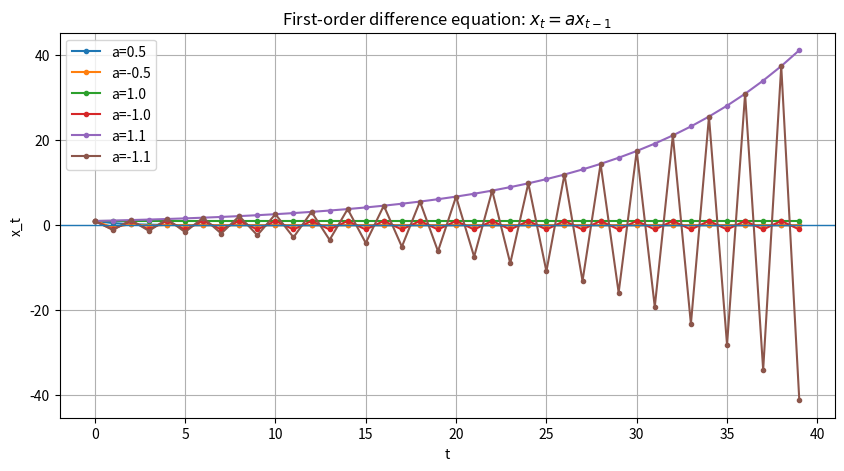
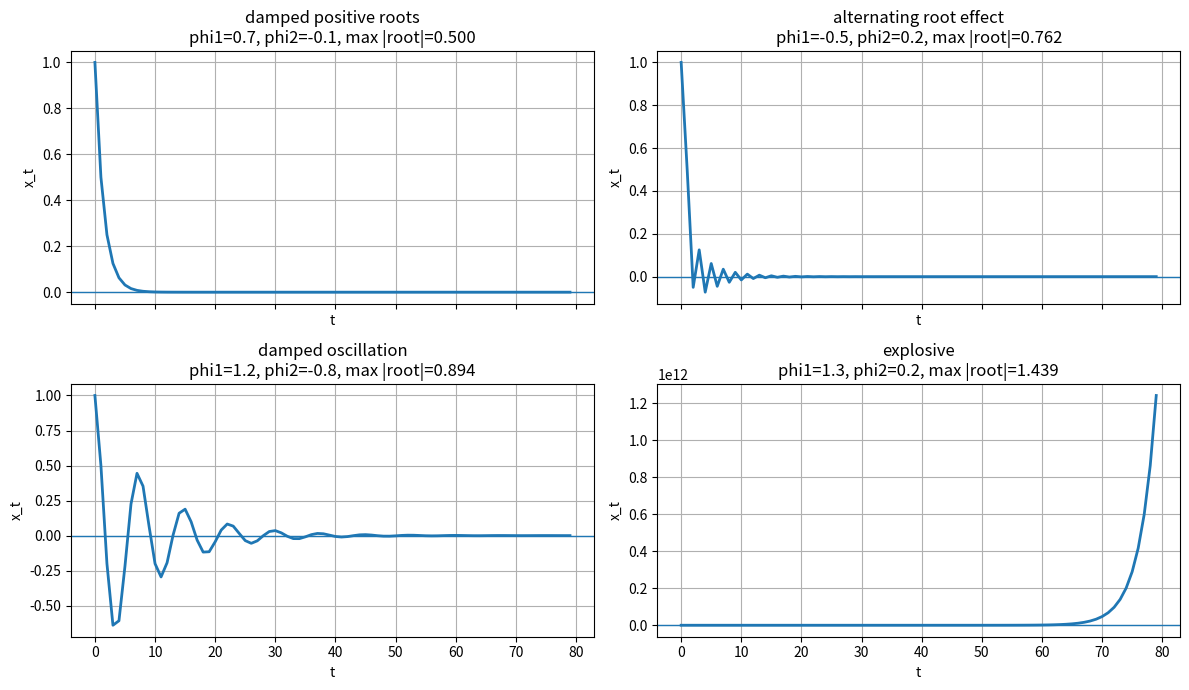
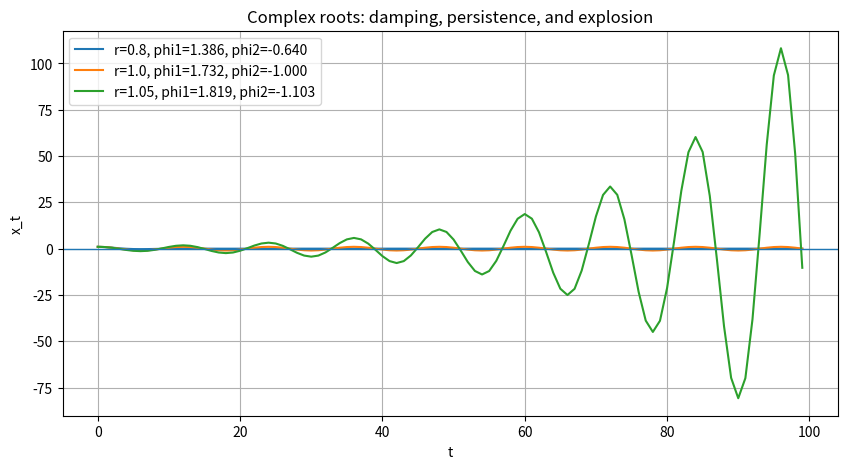
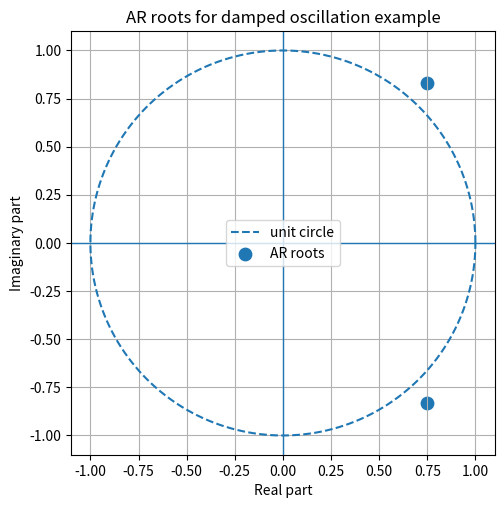
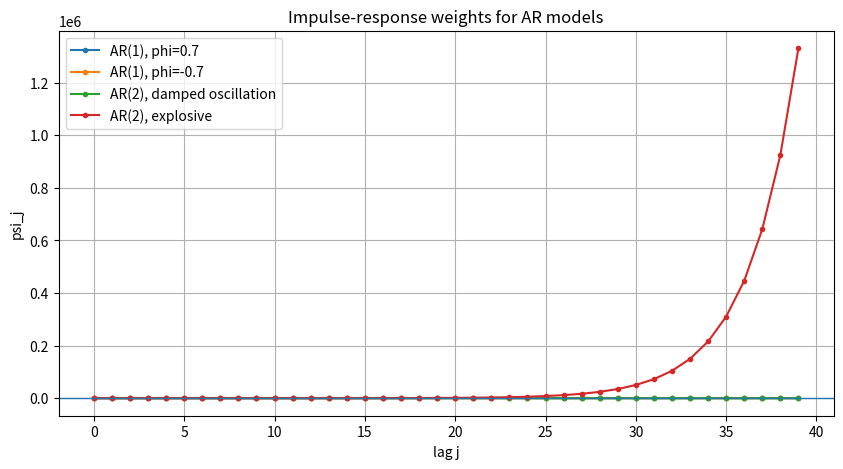
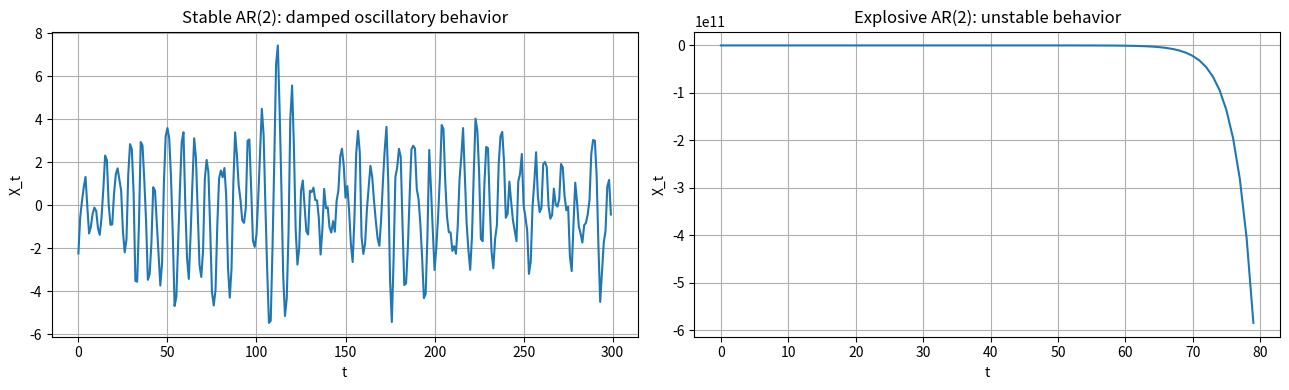
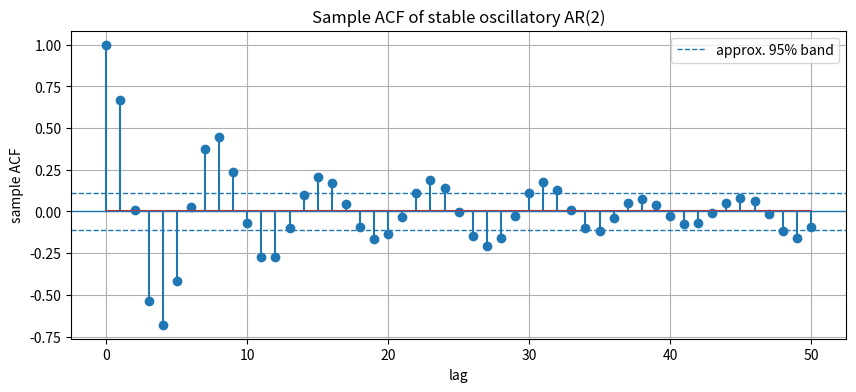
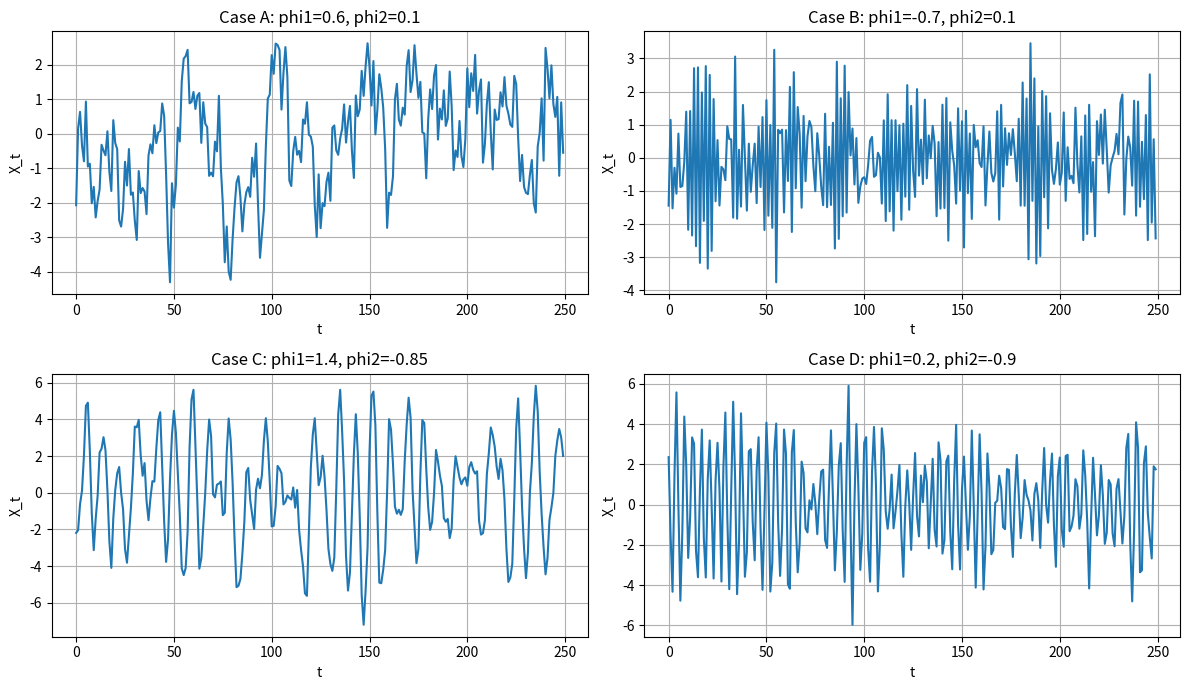
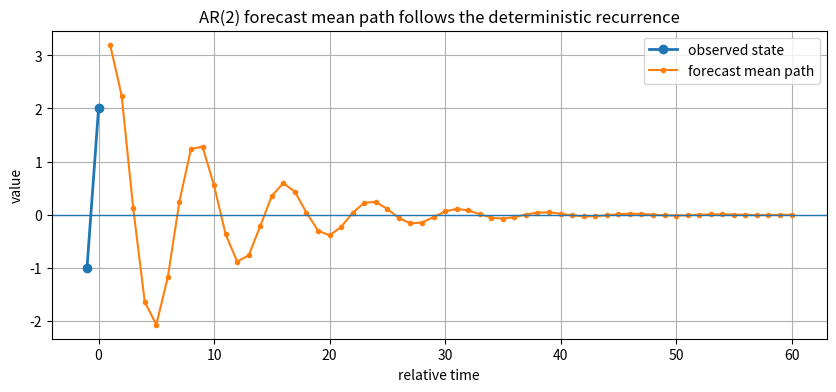
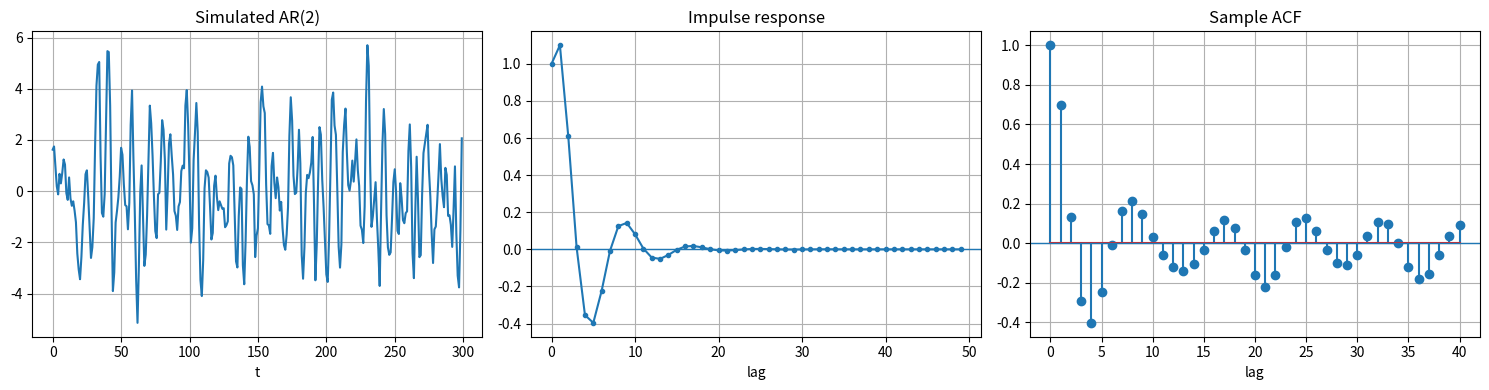

These charts were generated, in order, by the following Python code:
# Basic imports
import numpy as np
import pandas as pd
import matplotlib.pyplot as plt

# Reproducibility
rng = np.random.default_rng(7339)

# Display settings
pd.set_option("display.precision", 4)
plt.rcParams["figure.figsize"] = (9, 4)
plt.rcParams["axes.grid"] = True

def simulate_first_order(a, x0=1.0, n=40):
    # Simulate x_t = a x_{t-1}.
    x = np.zeros(n)
    x[0] = x0
    for t in range(1, n):
        x[t] = a * x[t - 1]
    return x

n = 40
a_values = [0.5, -0.5, 1.0, -1.0, 1.1, -1.1]

plt.figure(figsize=(10, 5))
for a in a_values:
    x = simulate_first_order(a, x0=1.0, n=n)
    plt.plot(x, marker="o", markersize=3, label=f"a={a}")

plt.axhline(0, linewidth=1)
plt.title("First-order difference equation: $x_t = a x_{t-1}$")
plt.xlabel("t")
plt.ylabel("x_t")
plt.legend()
plt.show()

summary_first_order = []
for a in a_values:
    behavior = []
    if abs(a) < 1:
        behavior.append("decays")
    elif abs(a) == 1:
        behavior.append("bounded but not decaying")
    else:
        behavior.append("explodes")
    if a < 0:
        behavior.append("alternates signs")
    else:
        behavior.append("no sign alternation from a")
    summary_first_order.append({"a": a, "|a|": abs(a), "behavior": "; ".join(behavior)})

pd.DataFrame(summary_first_order)

def simulate_second_order(phi1, phi2, x0=1.0, x1=0.5, n=80):
    # Simulate x_t = phi1*x_{t-1} + phi2*x_{t-2}.
    x = np.zeros(n)
    x[0] = x0
    x[1] = x1
    for t in range(2, n):
        x[t] = phi1 * x[t - 1] + phi2 * x[t - 2]
    return x


def recurrence_roots(phi1, phi2):
    # Roots of lambda^2 - phi1*lambda - phi2 = 0.
    return np.roots([1.0, -phi1, -phi2])


def companion_matrix(phi1, phi2):
    return np.array([[phi1, phi2], [1.0, 0.0]])

examples = {
    "damped positive roots": (0.7, -0.1),
    "alternating root effect": (-0.5, 0.2),
    "damped oscillation": (1.2, -0.8),
    "explosive": (1.3, 0.2),
}

rows = []
for name, (phi1, phi2) in examples.items():
    roots = recurrence_roots(phi1, phi2)
    eigvals = np.linalg.eigvals(companion_matrix(phi1, phi2))
    rows.append({
        "case": name,
        "phi1": phi1,
        "phi2": phi2,
        "root 1": roots[0],
        "root 2": roots[1],
        "max |root|": np.max(np.abs(roots)),
        "stable deterministic part?": np.max(np.abs(roots)) < 1,
        "companion eigenvalues match roots?": np.allclose(np.sort_complex(roots), np.sort_complex(eigvals))
    })

pd.DataFrame(rows)

fig, axes = plt.subplots(2, 2, figsize=(12, 7), sharex=True)
axes = axes.ravel()

for ax, (name, (phi1, phi2)) in zip(axes, examples.items()):
    x = simulate_second_order(phi1, phi2, x0=1.0, x1=0.5, n=80)
    roots = recurrence_roots(phi1, phi2)
    ax.plot(x, linewidth=2)
    ax.axhline(0, linewidth=1)
    ax.set_title(f"{name}\nphi1={phi1}, phi2={phi2}, max |root|={np.max(np.abs(roots)):.3f}")
    ax.set_xlabel("t")
    ax.set_ylabel("x_t")

plt.tight_layout()
plt.show()

def ar2_coefficients_from_complex_roots(r, omega):
    # Return phi1, phi2 for recurrence roots r*exp(+/- i omega).
    phi1 = 2 * r * np.cos(omega)
    phi2 = -r**2
    return phi1, phi2

omega = np.pi / 6
r_values = [0.8, 1.0, 1.05]

plt.figure(figsize=(10, 5))
for r in r_values:
    phi1, phi2 = ar2_coefficients_from_complex_roots(r, omega)
    x = simulate_second_order(phi1, phi2, x0=1.0, x1=np.cos(omega), n=100)
    plt.plot(x, label=f"r={r}, phi1={phi1:.3f}, phi2={phi2:.3f}")

plt.axhline(0, linewidth=1)
plt.title("Complex roots: damping, persistence, and explosion")
plt.xlabel("t")
plt.ylabel("x_t")
plt.legend()
plt.show()

def ar_polynomial_roots(phi1, phi2):
    # Roots of 1 - phi1*z - phi2*z^2 = 0.
    return np.roots([-phi2, -phi1, 1.0])

rows = []
for name, (phi1, phi2) in examples.items():
    lam = recurrence_roots(phi1, phi2)
    z_roots = ar_polynomial_roots(phi1, phi2)
    rows.append({
        "case": name,
        "max |lambda|": np.max(np.abs(lam)),
        "min |z root|": np.min(np.abs(z_roots)),
        "stable by lambda?": np.max(np.abs(lam)) < 1,
        "stationary by AR roots?": np.min(np.abs(z_roots)) > 1,
    })

pd.DataFrame(rows)

def plot_ar_roots(phi1, phi2, title="AR polynomial roots"):
    roots = ar_polynomial_roots(phi1, phi2)
    angle = np.linspace(0, 2*np.pi, 400)
    unit_x = np.cos(angle)
    unit_y = np.sin(angle)

    plt.figure(figsize=(5.5, 5.5))
    plt.plot(unit_x, unit_y, linestyle="--", label="unit circle")
    plt.scatter(np.real(roots), np.imag(roots), s=80, label="AR roots")
    plt.axhline(0, linewidth=1)
    plt.axvline(0, linewidth=1)
    plt.gca().set_aspect("equal", adjustable="box")
    plt.title(title)
    plt.xlabel("Real part")
    plt.ylabel("Imaginary part")
    plt.legend()
    plt.show()

plot_ar_roots(1.2, -0.8, "AR roots for damped oscillation example")

def impulse_response_ar(phi, n_terms=40):
    # Compute impulse-response weights for AR(p).
    # phi contains AR coefficients [phi1, ..., phip].
    # n_terms is the number of psi weights to compute.
    phi = np.asarray(phi, dtype=float)
    p = len(phi)
    psi = np.zeros(n_terms)
    psi[0] = 1.0
    for j in range(1, n_terms):
        total = 0.0
        for k in range(1, p + 1):
            if j - k >= 0:
                total += phi[k - 1] * psi[j - k]
        psi[j] = total
    return psi

ar_cases = {
    "AR(1), phi=0.7": [0.7],
    "AR(1), phi=-0.7": [-0.7],
    "AR(2), damped oscillation": [1.2, -0.8],
    "AR(2), explosive": [1.3, 0.2],
}

plt.figure(figsize=(10, 5))
for name, phi in ar_cases.items():
    psi = impulse_response_ar(phi, n_terms=40)
    plt.plot(psi, marker="o", markersize=3, label=name)

plt.axhline(0, linewidth=1)
plt.title("Impulse-response weights for AR models")
plt.xlabel("lag j")
plt.ylabel("psi_j")
plt.legend()
plt.show()

def simulate_ar2(phi1, phi2, n=300, burnin=200, sigma=1.0, seed=0):
    local_rng = np.random.default_rng(seed)
    total = n + burnin
    w = local_rng.normal(0, sigma, size=total)
    x = np.zeros(total)
    for t in range(2, total):
        x[t] = phi1 * x[t - 1] + phi2 * x[t - 2] + w[t]
    return x[burnin:]

stable_phi = (1.2, -0.8)
explosive_phi = (1.3, 0.2)

x_stable = simulate_ar2(*stable_phi, n=300, seed=10)
x_explosive = simulate_ar2(*explosive_phi, n=80, burnin=0, seed=10)

fig, axes = plt.subplots(1, 2, figsize=(13, 4))
axes[0].plot(x_stable)
axes[0].set_title("Stable AR(2): damped oscillatory behavior")
axes[0].set_xlabel("t")
axes[0].set_ylabel("X_t")

axes[1].plot(x_explosive)
axes[1].set_title("Explosive AR(2): unstable behavior")
axes[1].set_xlabel("t")
axes[1].set_ylabel("X_t")

plt.tight_layout()
plt.show()

def sample_acf(x, max_lag=40):
    x = np.asarray(x, dtype=float)
    n = len(x)
    x_centered = x - x.mean()
    gamma0 = np.sum(x_centered * x_centered) / n
    acf = []
    for h in range(max_lag + 1):
        gamma_h = np.sum(x_centered[h:] * x_centered[:n-h]) / n
        acf.append(gamma_h / gamma0)
    return np.array(acf)

acf_stable = sample_acf(x_stable, max_lag=50)

plt.figure(figsize=(10, 4))
plt.stem(range(len(acf_stable)), acf_stable)
plt.axhline(0, linewidth=1)
plt.axhline(1.96 / np.sqrt(len(x_stable)), linestyle="--", linewidth=1, label="approx. 95% band")
plt.axhline(-1.96 / np.sqrt(len(x_stable)), linestyle="--", linewidth=1)
plt.title("Sample ACF of stable oscillatory AR(2)")
plt.xlabel("lag")
plt.ylabel("sample ACF")
plt.legend()
plt.show()

practice_cases = {
    "A": (0.6, 0.1),
    "B": (-0.7, 0.1),
    "C": (1.4, -0.85),
    "D": (0.2, -0.9),
}

fig, axes = plt.subplots(2, 2, figsize=(12, 7))
axes = axes.ravel()

root_table = []
for ax, (label, (phi1, phi2)) in zip(axes, practice_cases.items()):
    x = simulate_ar2(phi1, phi2, n=250, seed=100 + ord(label))
    roots_lambda = recurrence_roots(phi1, phi2)
    roots_z = ar_polynomial_roots(phi1, phi2)
    ax.plot(x)
    ax.set_title(f"Case {label}: phi1={phi1}, phi2={phi2}")
    ax.set_xlabel("t")
    ax.set_ylabel("X_t")
    root_table.append({
        "case": label,
        "phi1": phi1,
        "phi2": phi2,
        "recurrence roots": roots_lambda,
        "max |lambda|": np.max(np.abs(roots_lambda)),
        "AR roots": roots_z,
        "min |z root|": np.min(np.abs(roots_z)),
        "stationary?": np.min(np.abs(roots_z)) > 1,
    })

plt.tight_layout()
plt.show()

pd.DataFrame(root_table)

def forecast_ar2_path(phi1, phi2, x_t, x_tm1, horizon=40):
    # Forecast future mean path for AR(2) with zero mean.
    path = np.zeros(horizon)
    prev1 = x_t
    prev2 = x_tm1
    for h in range(horizon):
        next_val = phi1 * prev1 + phi2 * prev2
        path[h] = next_val
        prev2 = prev1
        prev1 = next_val
    return path

phi1, phi2 = stable_phi
x_t = 2.0
x_tm1 = -1.0
forecast_path = forecast_ar2_path(phi1, phi2, x_t, x_tm1, horizon=60)

plt.figure(figsize=(10, 4))
plt.plot(range(-1, 1), [x_tm1, x_t], marker="o", linewidth=2, label="observed state")
plt.plot(range(1, 61), forecast_path, marker="o", markersize=3, label="forecast mean path")
plt.axhline(0, linewidth=1)
plt.title("AR(2) forecast mean path follows the deterministic recurrence")
plt.xlabel("relative time")
plt.ylabel("value")
plt.legend()
plt.show()

# Mini-project starter code. Modify phi1 and phi2.
phi1 = 1.1
phi2 = -0.6

roots_lambda = recurrence_roots(phi1, phi2)
roots_z = ar_polynomial_roots(phi1, phi2)
print("Recurrence roots lambda:", roots_lambda)
print("Max |lambda|:", np.max(np.abs(roots_lambda)))
print("AR polynomial roots z:", roots_z)
print("Min |z|:", np.min(np.abs(roots_z)))
print("Stationary by AR root condition?", np.min(np.abs(roots_z)) > 1)

x = simulate_ar2(phi1, phi2, n=300, seed=2026)
psi = impulse_response_ar([phi1, phi2], n_terms=50)
acf = sample_acf(x, max_lag=40)

fig, axes = plt.subplots(1, 3, figsize=(15, 4))
axes[0].plot(x)
axes[0].set_title("Simulated AR(2)")
axes[0].set_xlabel("t")

axes[1].plot(psi, marker="o", markersize=3)
axes[1].axhline(0, linewidth=1)
axes[1].set_title("Impulse response")
axes[1].set_xlabel("lag")

axes[2].stem(range(len(acf)), acf)
axes[2].axhline(0, linewidth=1)
axes[2].set_title("Sample ACF")
axes[2].set_xlabel("lag")

plt.tight_layout()
plt.show()
